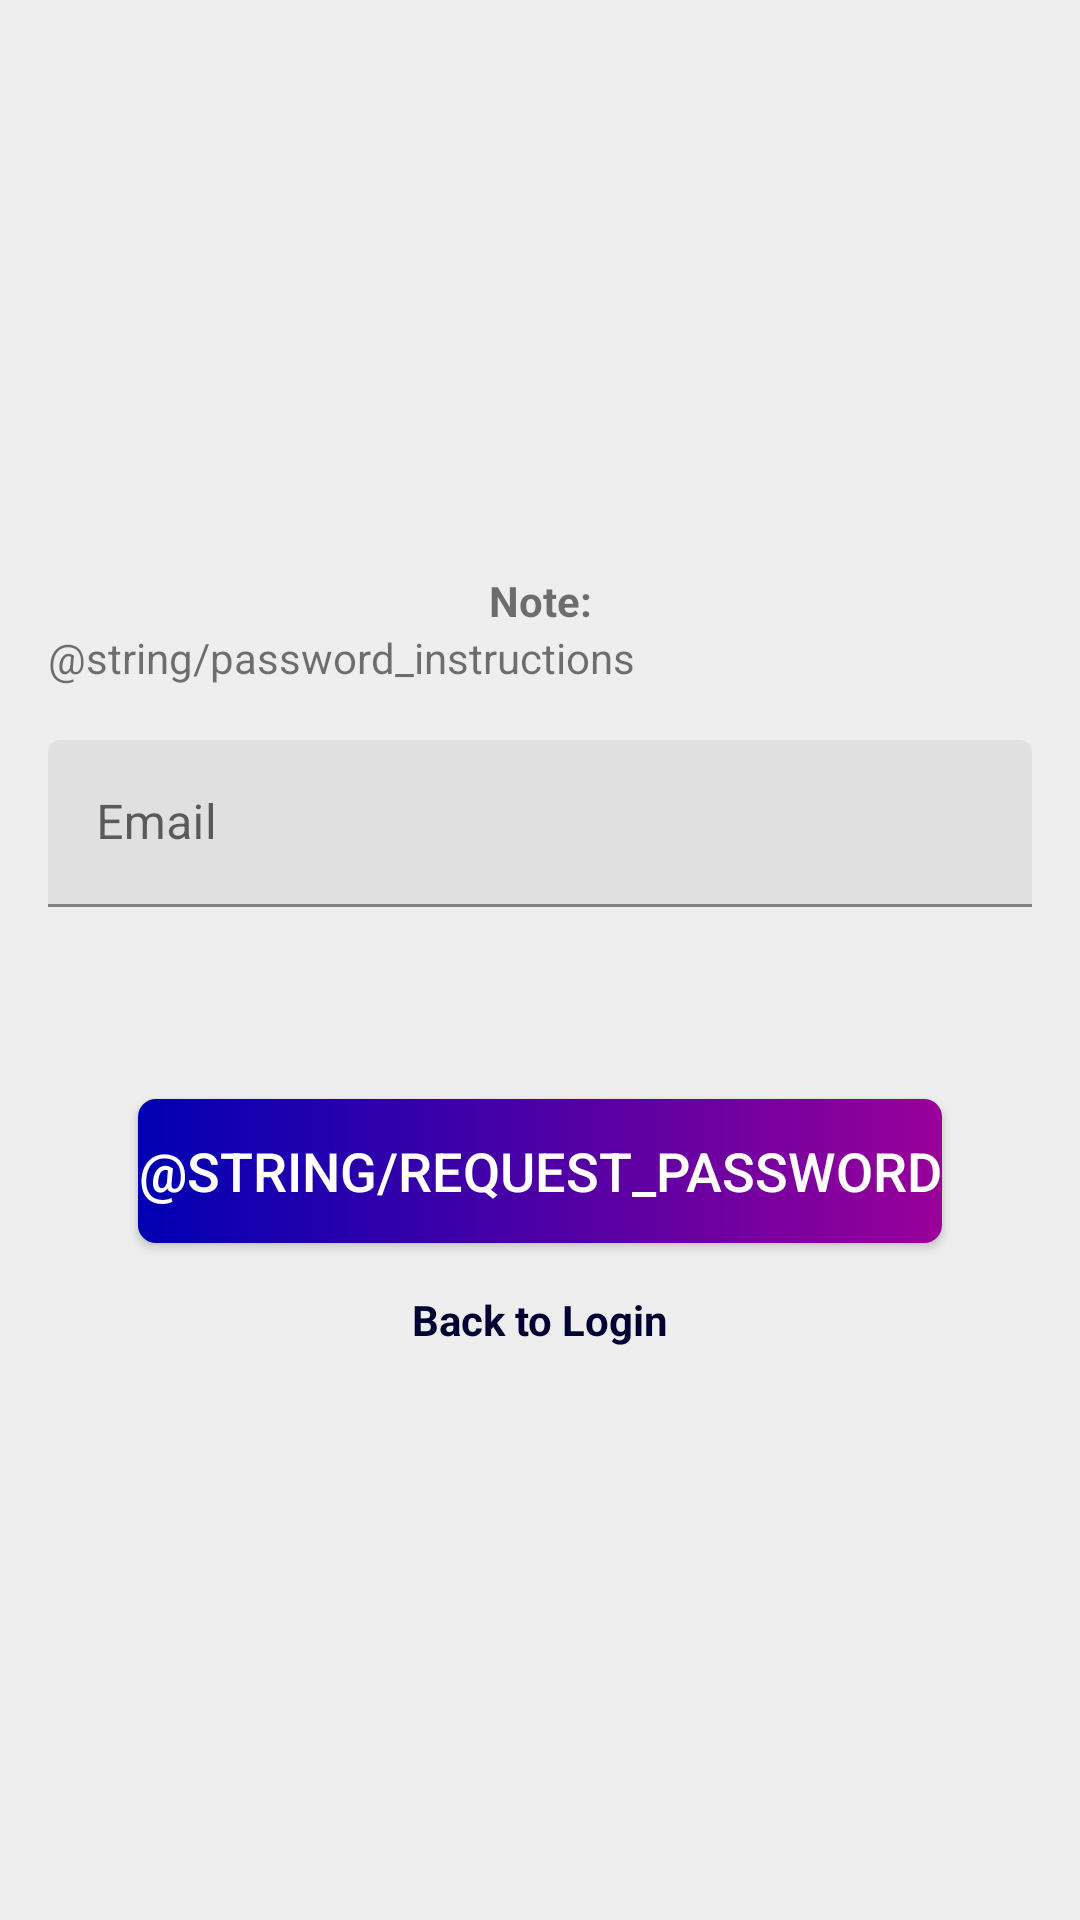

The Android layout XML behind this screen, and the referenced resources:
<!-- AndroidManifest.xml: application theme AppTheme -->
<!-- res/layout/activity_forgot_password.xml -->
<?xml version="1.0" encoding="utf-8"?>
<androidx.constraintlayout.widget.ConstraintLayout xmlns:android="http://schemas.android.com/apk/res/android"
    xmlns:app="http://schemas.android.com/apk/res-auto"
    xmlns:tools="http://schemas.android.com/tools"
    android:layout_width="match_parent"
    android:layout_height="match_parent"
    android:background="#eee"
    android:paddingLeft="@dimen/activity_horizontal_margin"
    android:paddingTop="@dimen/activity_vertical_margin"
    android:paddingRight="@dimen/activity_horizontal_margin"
    android:paddingBottom="@dimen/activity_vertical_margin"
    tools:context=".ui.forgot_password.ForgotPasswordActivity">

    <LinearLayout
        android:id="@+id/linearlyout"
        android:layout_width="match_parent"
        android:layout_height="wrap_content"
        android:orientation="vertical"
        app:layout_constraintBottom_toBottomOf="parent"
        app:layout_constraintEnd_toEndOf="parent"
        app:layout_constraintStart_toStartOf="parent"
        app:layout_constraintTop_toTopOf="parent">

        <TextView
            android:layout_width="match_parent"
            android:layout_height="wrap_content"
            android:gravity="center"
            android:text="Note:"
            android:textStyle="bold" />

        <TextView
            android:layout_width="wrap_content"
            android:layout_height="wrap_content"
            android:gravity="center"
            android:text="@string/password_instructions" />

        <com.google.android.material.textfield.TextInputLayout
            android:layout_width="match_parent"
            android:layout_height="wrap_content"
            android:layout_marginTop="18dp">

            <EditText
                android:id="@+id/email_reset"
                android:layout_width="match_parent"
                android:layout_height="wrap_content"
                android:ems="10"
                android:hint="@string/email"
                android:inputType="textEmailAddress"
                android:textColor="@color/colorPrimaryDark"
                android:textSize="16sp" />

        </com.google.android.material.textfield.TextInputLayout>

        <Button
            android:id="@+id/btnResetPassword"
            android:layout_width="match_parent"
            android:layout_height="wrap_content"
            android:layout_gravity="start"
            android:layout_marginStart="30dp"
            android:layout_marginTop="64dp"
            android:layout_marginEnd="30dp"
            android:background="@drawable/button_background"
            android:hapticFeedbackEnabled="true"
            android:text="@string/request_password"
            android:textColor="@color/white"
            android:textSize="18sp" />

        <TextView
            android:id="@+id/tvToLogin"
            android:layout_width="match_parent"
            android:layout_height="wrap_content"
            android:layout_marginTop="16dp"
            android:gravity="center"
            android:text="Back to Login"
            android:textColor="@color/colorPrimaryDark"
            android:textStyle="bold" />

    </LinearLayout>

    <ProgressBar
        android:id="@+id/resetLoading"
        android:layout_width="wrap_content"
        android:layout_height="wrap_content"
        android:layout_gravity="center"
        android:layout_marginStart="32dp"
        android:layout_marginTop="64dp"
        android:layout_marginEnd="32dp"
        android:layout_marginBottom="80dp"
        android:visibility="gone"
        app:layout_constraintBottom_toBottomOf="parent"
        app:layout_constraintEnd_toEndOf="parent"
        app:layout_constraintStart_toStartOf="parent"
        app:layout_constraintTop_toTopOf="parent"
        app:layout_constraintVertical_bias="0.7" />

</androidx.constraintlayout.widget.ConstraintLayout>
<!-- resources referenced by this layout -->
<resources>
  <color name="colorPrimaryDark">#000033</color>
  <color name="white">#ffffff</color>
  <dimen name="activity_horizontal_margin">16dp</dimen>
  <dimen name="activity_vertical_margin">16dp</dimen>
  <!-- drawable button_background (drawable) -->
  <?xml version="1.0" encoding="utf-8"?>
  <shape xmlns:android="http://schemas.android.com/apk/res/android"
      android:shape="rectangle">
  
      <gradient
          android:angle="180"
          android:endColor="@color/colorPrimary"
          android:startColor="@color/secondary"
          android:type="linear" />
  
      <corners
          android:radius="6dp"
          />
      <solid android:background="?selectableItemBackground"/>
  </shape>
  <string name="email">Email</string>
  <style name="AppTheme" parent="Theme.MaterialComponents.Light.DarkActionBar">
          
          <item name="colorPrimary">@color/colorPrimary</item>
          <item name="colorPrimaryDark">@color/colorPrimaryDark</item>
          <item name="colorAccent">@color/colorAccent</item>
          <item name="colorSecondary">@color/colorPrimary</item>
          <item name="colorSecondaryVariant">@color/colorPrimary</item>
          <item name="android:windowBackground">@color/white</item>
          <item name="android:colorBackground">@color/white</item>
          <item name="colorSurface">@color/white</item>
          <item name="colorError">@color/error</item>
          <item name="android:statusBarColor">@color/colorPrimaryDark</item>
          <item name="materialAlertDialogTheme">@style/ThemeOverlay.MaterialComponents.Dialog.Alert</item>
      </style>
  <color name="colorPrimary">#0000b3</color>
  <color name="secondary">#990099</color>
  <color name="colorAccent">#ff3399</color>
  <color name="error">#ff471a</color>
</resources>
